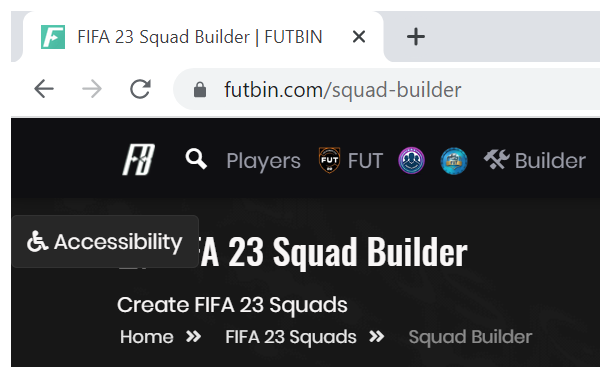
Task: A project that extracts player information, builds a squand and sends an email with the squat.
Workflow: Futbin_InputPlayersOnPositions

Step 1: Attach 'Futbin' webpage on 'Squad Builder' page in window 'FIFA*' (chrome.exe)

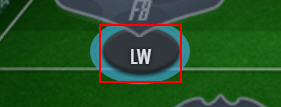
Step 2: get-text from the element
